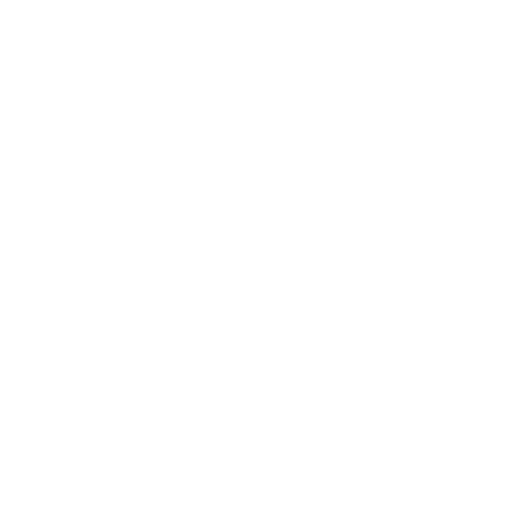
t = 0.00 s
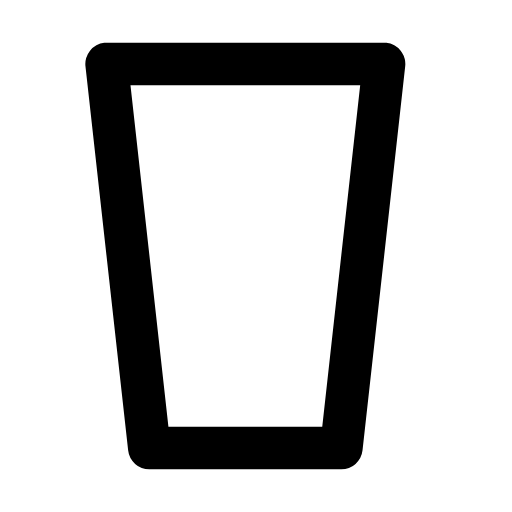
t = 0.60 s
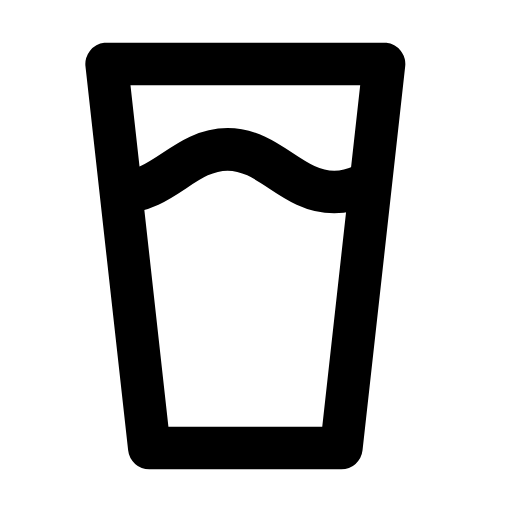
t = 0.80 s
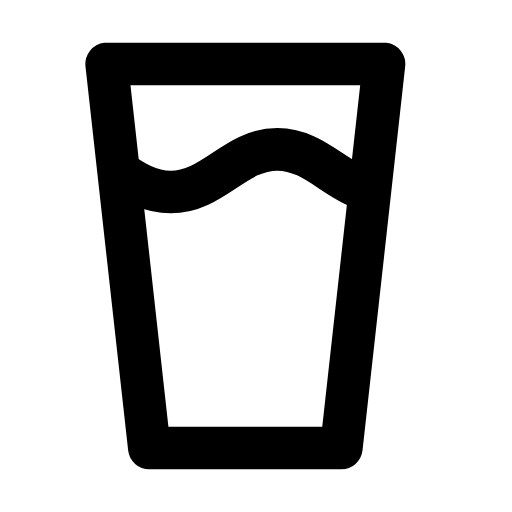
t = 1.50 s
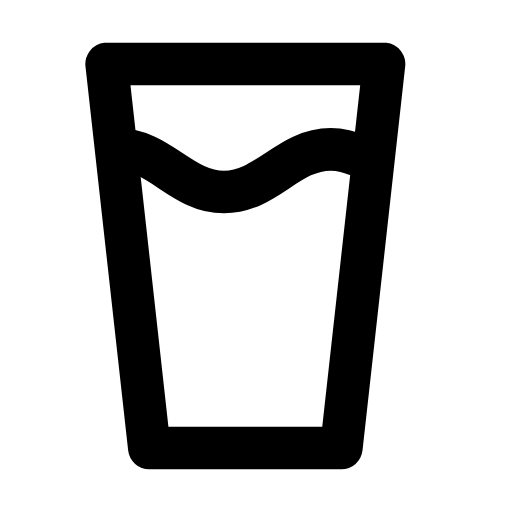
t = 2.25 s
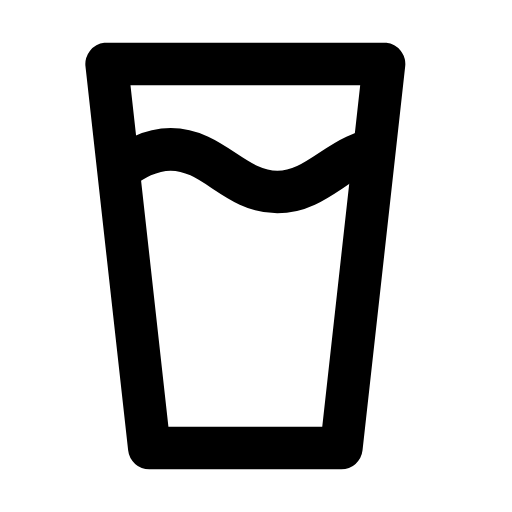
t = 3.00 s

The animated SVG that drew these frames (rendered in a browser with its animation timeline set to each time). Animation: 3 SMIL elements (animate=2,animateTransform=1); one cycle of 3.00 s, repeats indefinitely.

<svg xmlns="http://www.w3.org/2000/svg" width="24" height="24" viewBox="0 0 24 24"><defs><mask id="SVGgOYOQbjz"><path fill="none" stroke="#fff" stroke-linecap="round" stroke-linejoin="round" stroke-width="2" d="M18 7c-2 0 -3 2 -5 2c-2 0 -3 -2 -5 -2c-2 0 -3 2 -5 2c-2 0 -3 -2 -5 -2c-2 0 -3 2 -5 2" opacity="0"><animateTransform attributeName="transform" dur="3s" repeatCount="indefinite" type="translate" values="0;10"/><animate fill="freeze" attributeName="opacity" begin="0.6s" dur="0.2s" to="1"/></path><path d="M18 3l-2 18h-9l-2 -18h-5v21h24v-20Z"/></mask></defs><path fill="currentColor" d="M0 0h24v24H0z" mask="url(#SVGgOYOQbjz)"/><path fill="none" stroke="currentColor" stroke-dasharray="62" stroke-linecap="round" stroke-linejoin="round" stroke-width="2" d="M18 3l-2 18h-9l-2 -18Z"><animate fill="freeze" attributeName="stroke-dashoffset" dur="0.6s" values="62;0"/></path></svg>
